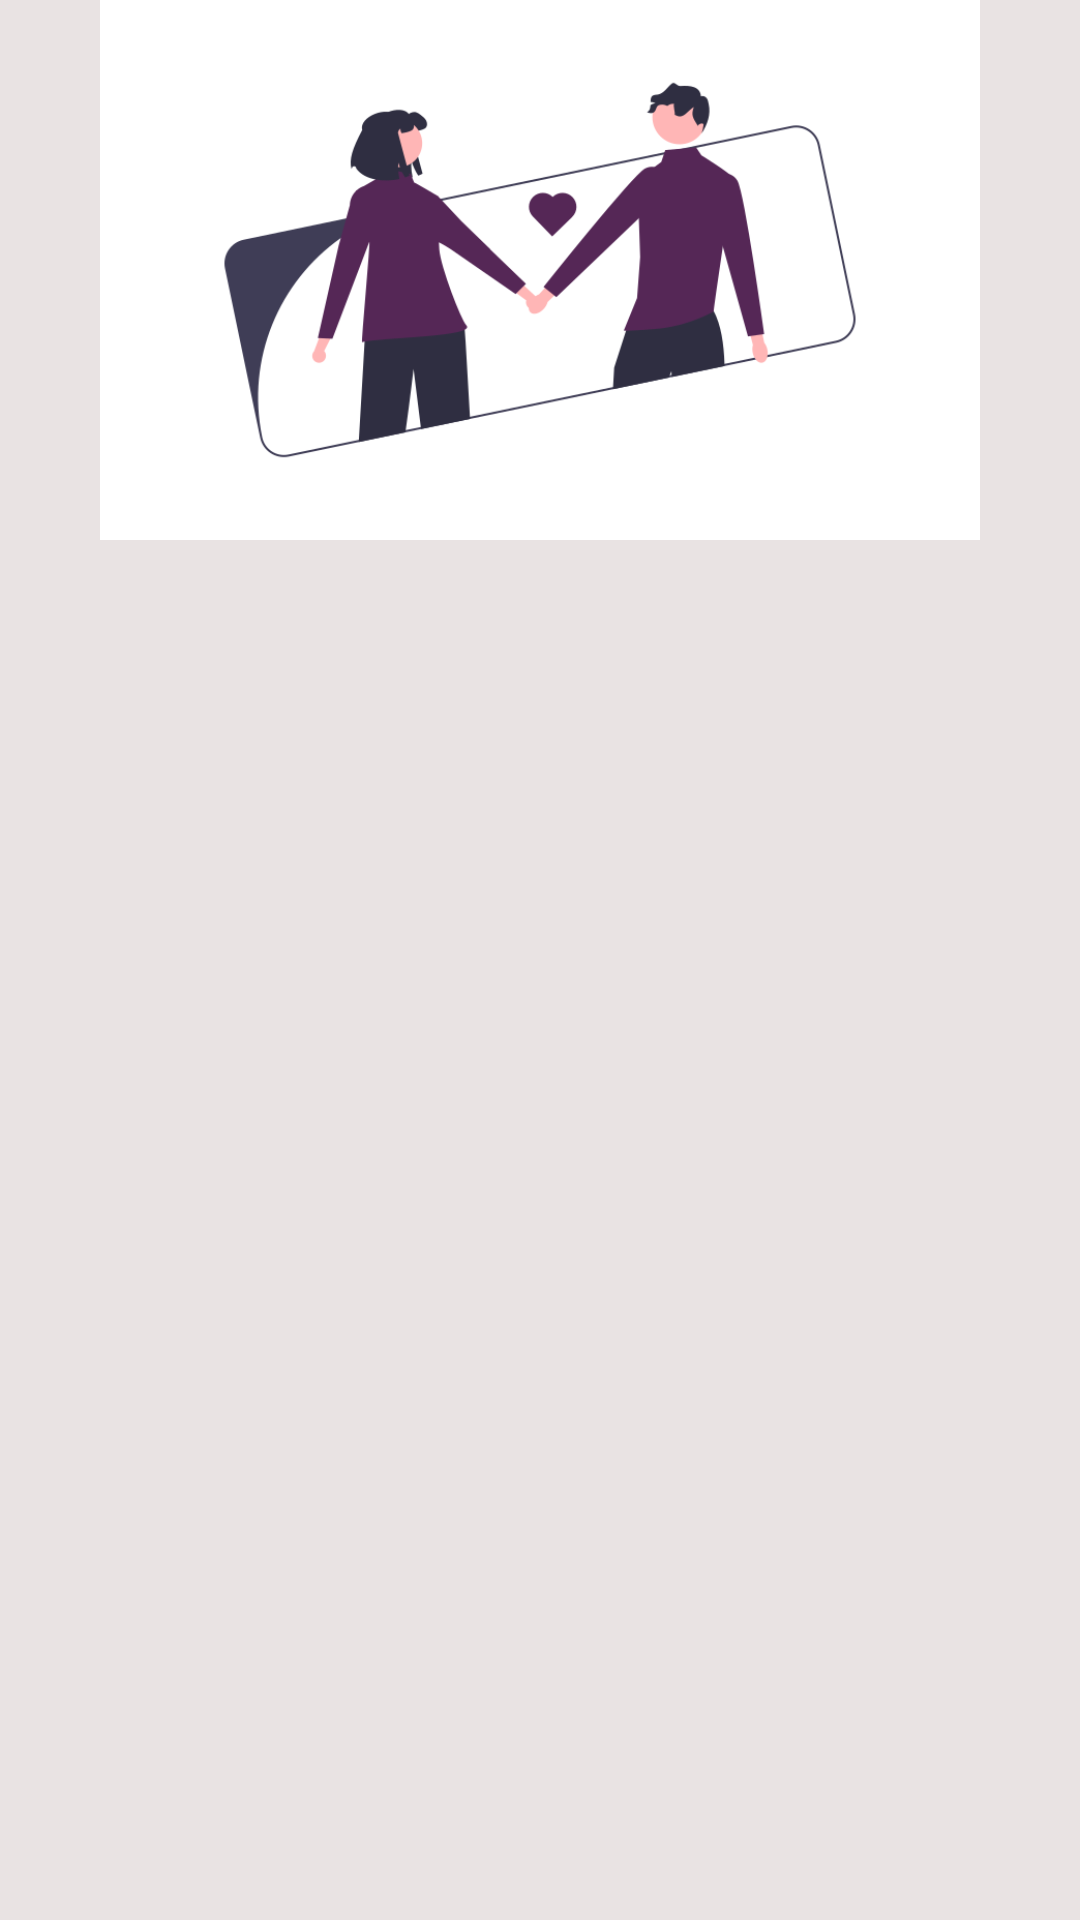

Android layout source for this screen:
<!-- AndroidManifest.xml: application theme Theme.Mismatch3 -->
<!-- res/layout/header_layout.xml -->
<?xml version="1.0" encoding="utf-8"?>
<androidx.constraintlayout.widget.ConstraintLayout
    xmlns:android="http://schemas.android.com/apk/res/android"
    xmlns:app="http://schemas.android.com/apk/res-auto"
    android:layout_width="match_parent"
    android:layout_height="wrap_content">

    <ImageView
        android:id="@+id/imageView3"
        android:layout_width="wrap_content"
        android:layout_height="180dp"
        app:layout_constraintEnd_toEndOf="parent"
        app:layout_constraintStart_toStartOf="parent"
        app:layout_constraintTop_toTopOf="parent"
        app:srcCompat="@drawable/date"
        android:contentDescription="@null" />

</androidx.constraintlayout.widget.ConstraintLayout>
<!-- resources referenced by this layout -->
<resources>
  <!-- drawable date: png bitmap (drawable, 30854 bytes) -->
  <style name="Theme.Mismatch3" parent="Theme.MaterialComponents.DayNight.DarkActionBar">
          
          <item name="android:windowBackground">@color/light_grey</item>
      </style>
  <color name="light_grey">#EDE8E1E1</color>
</resources>
